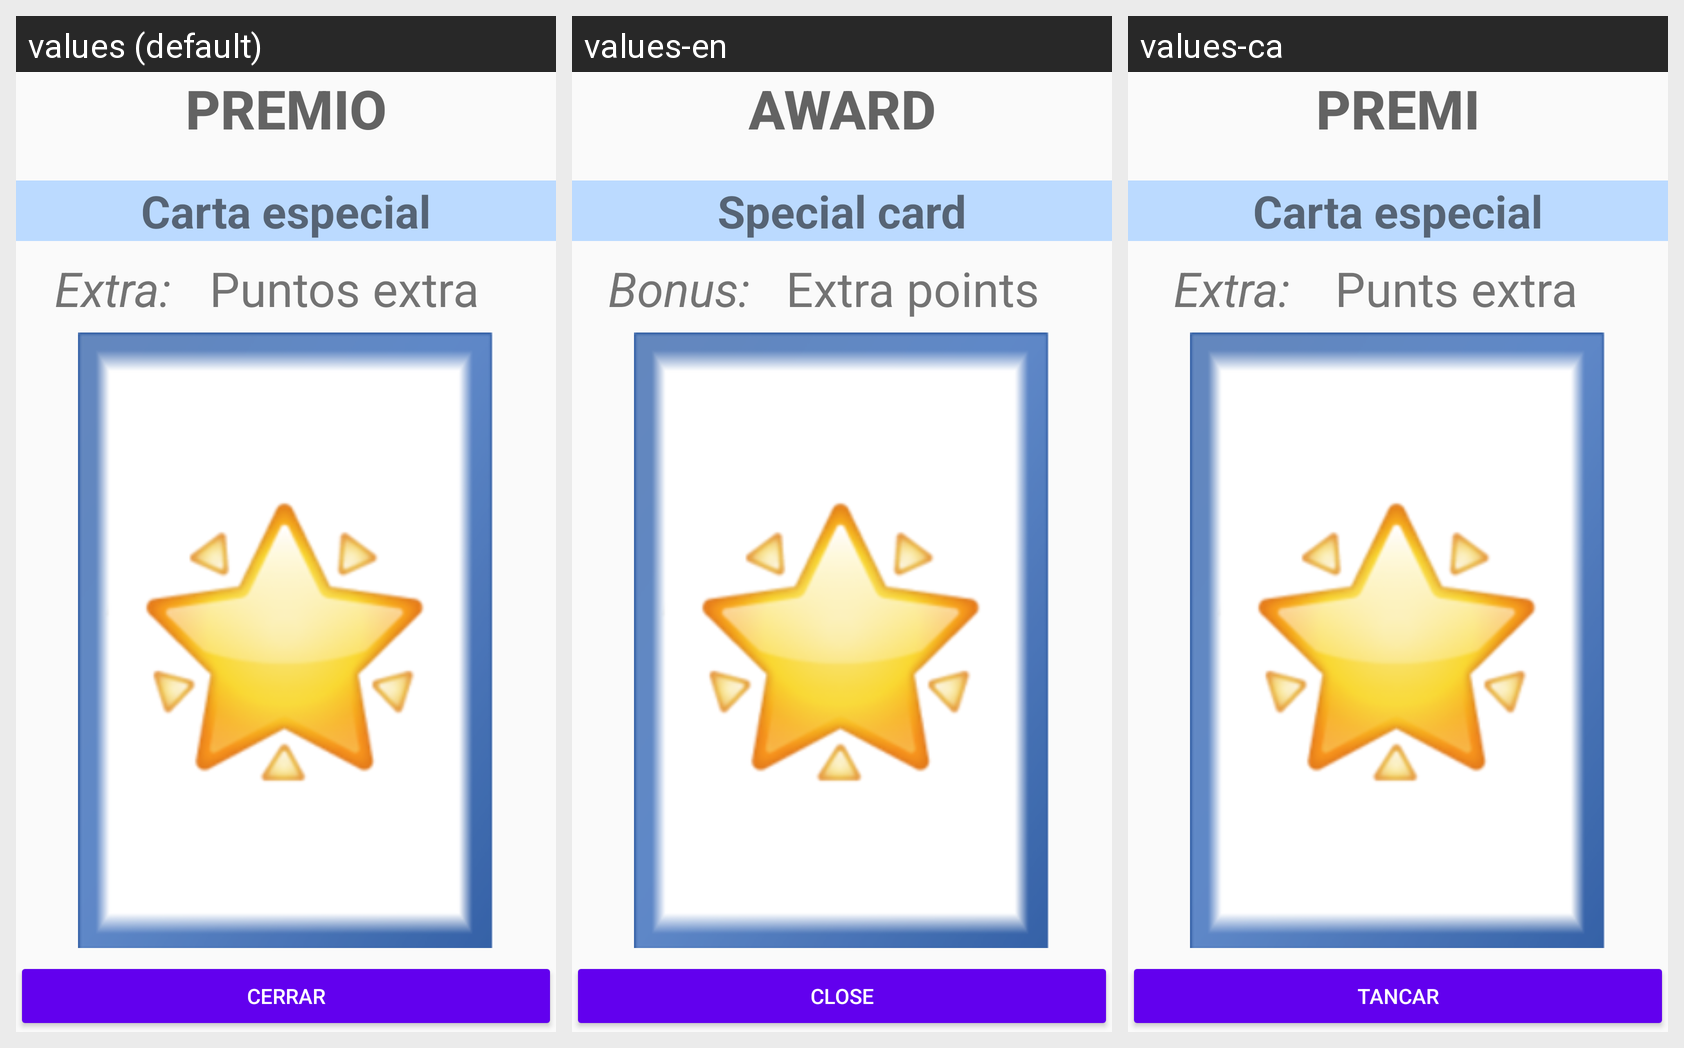

This grid shows one Android layout under several languages. Give, for every string resource on the screen, its name, the default text and each shown locale's text.
Android screen res/layout/activity_popupscorechallenge.xml rendered under 3 locales, left to right: values (default), values-en, values-ca. Device: Nexus 5 (rendered at 1080×1920; each locale shown at half size, 540×960, under a caption strip naming it); theme AppTheme.
Other locales in the repository, not shown: values-ca-rES, values-fr, values-pt.
Strings drawn on this screen, with the default value and each locale's value (text and hints the layout hard-codes, and strings that could not be matched under every locale, appear in the picture but are not listed):

premio
  values: PREMIO
  values-en: AWARD
  values-ca: PREMI

carta_especial
  values: Carta especial
  values-en: Special card
  values-ca: Carta especial

extra
  values: Extra:
  values-en: Bonus:
  values-ca: Extra:

puntos_extra
  values: Puntos extra
  values-en: Extra points
  values-ca: Punts extra

cerrar
  values: Cerrar
  values-en: Close
  values-ca: Tancar
